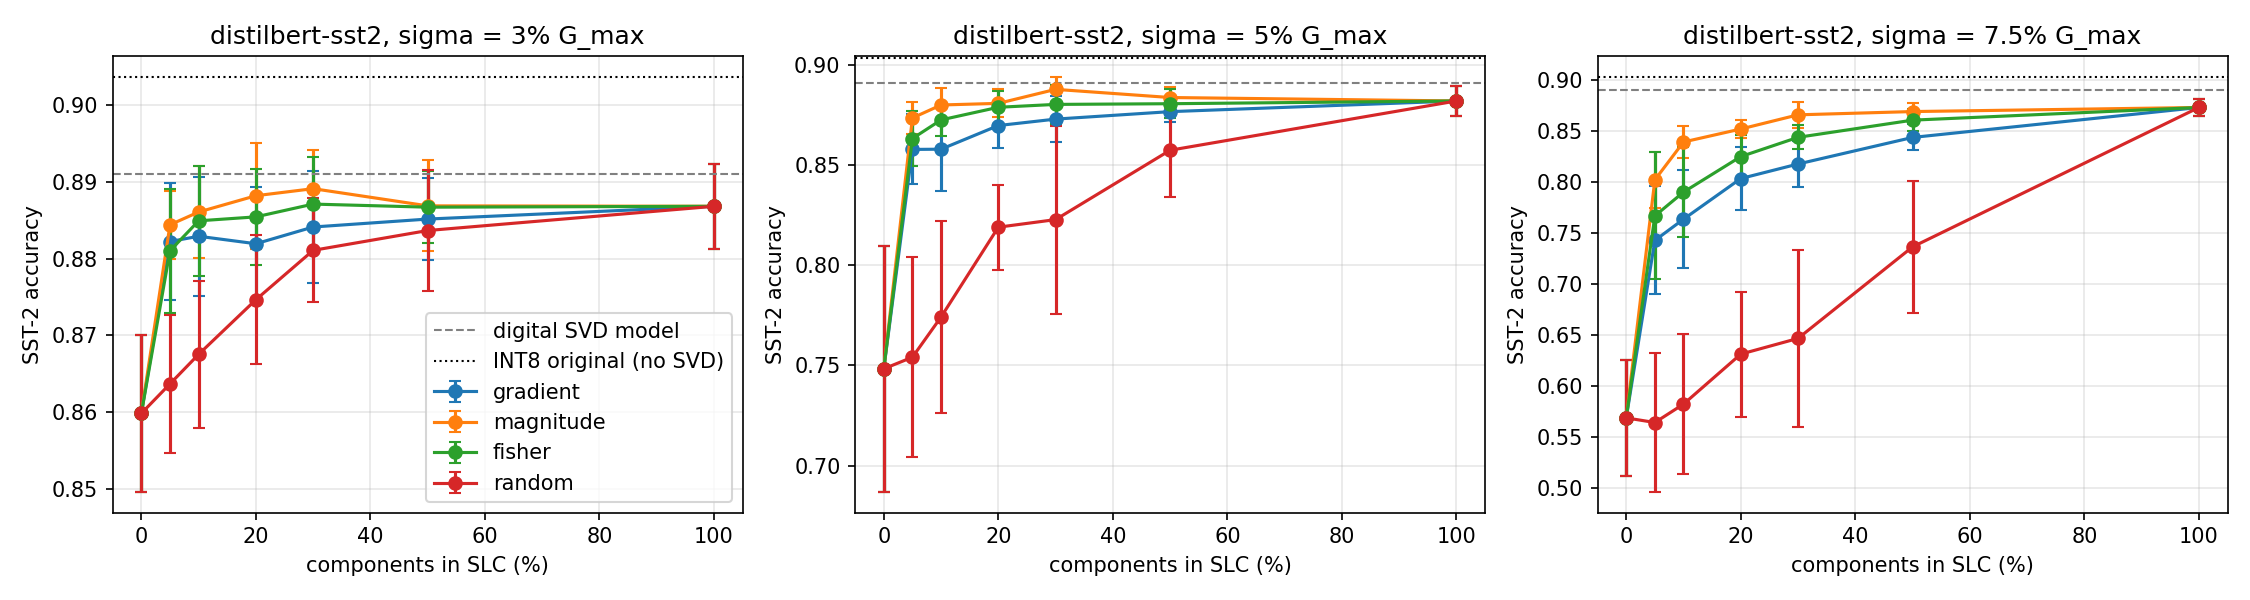

The data file committed next to this chart (first rows):
policy, slc_frac, sigma, fault_rate, seed, acc
all_slc, 1.0, 0.03, 0.0, 0, 0.8945
all_slc, 1.0, 0.03, 0.0, 1, 0.8853
all_slc, 1.0, 0.03, 0.0, 2, 0.875
all_slc, 1.0, 0.03, 0.0, 3, 0.8853
all_slc, 1.0, 0.03, 0.0, 4, 0.8888
all_slc, 1.0, 0.03, 0.0, 5, 0.8933
all_slc, 1.0, 0.03, 0.0, 6, 0.8945
all_slc, 1.0, 0.03, 0.0, 7, 0.883
all_slc, 1.0, 0.03, 0.0, 8, 0.8968
all_slc, 1.0, 0.03, 0.0, 9, 0.8819
all_slc, 1.0, 0.03, 0.0, 10, 0.8888
all_slc, 1.0, 0.03, 0.0, 11, 0.8911
all_slc, 1.0, 0.03, 0.0, 12, 0.8876
all_slc, 1.0, 0.03, 0.0, 13, 0.8819
all_slc, 1.0, 0.03, 0.0, 14, 0.8911
all_slc, 1.0, 0.03, 0.0, 15, 0.8784
all_slc, 1.0, 0.03, 0.0, 16, 0.8819
all_slc, 1.0, 0.03, 0.0, 17, 0.8853
all_slc, 1.0, 0.03, 0.0, 18, 0.8865
all_slc, 1.0, 0.03, 0.0, 19, 0.8853
all_slc, 1.0, 0.05, 0.0, 0, 0.8911
all_slc, 1.0, 0.05, 0.0, 1, 0.8842
all_slc, 1.0, 0.05, 0.0, 2, 0.8681
all_slc, 1.0, 0.05, 0.0, 3, 0.8899
all_slc, 1.0, 0.05, 0.0, 4, 0.8922
all_slc, 1.0, 0.05, 0.0, 5, 0.8773
all_slc, 1.0, 0.05, 0.0, 6, 0.8922
all_slc, 1.0, 0.05, 0.0, 7, 0.8933
all_slc, 1.0, 0.05, 0.0, 8, 0.8693
all_slc, 1.0, 0.05, 0.0, 9, 0.8784
all_slc, 1.0, 0.05, 0.0, 10, 0.8773
all_slc, 1.0, 0.05, 0.0, 11, 0.8842
all_slc, 1.0, 0.05, 0.0, 12, 0.8773
all_slc, 1.0, 0.05, 0.0, 13, 0.8853
all_slc, 1.0, 0.05, 0.0, 14, 0.8716
all_slc, 1.0, 0.05, 0.0, 15, 0.8761
all_slc, 1.0, 0.05, 0.0, 16, 0.8807
all_slc, 1.0, 0.05, 0.0, 17, 0.8807
all_slc, 1.0, 0.05, 0.0, 18, 0.8842
all_slc, 1.0, 0.05, 0.0, 19, 0.8865
all_slc, 1.0, 0.075, 0.0, 0, 0.8773
all_slc, 1.0, 0.075, 0.0, 1, 0.8784
all_slc, 1.0, 0.075, 0.0, 2, 0.8589
all_slc, 1.0, 0.075, 0.0, 3, 0.8865
all_slc, 1.0, 0.075, 0.0, 4, 0.8727
all_slc, 1.0, 0.075, 0.0, 5, 0.8647
all_slc, 1.0, 0.075, 0.0, 6, 0.8796
all_slc, 1.0, 0.075, 0.0, 7, 0.883
all_slc, 1.0, 0.075, 0.0, 8, 0.8693
all_slc, 1.0, 0.075, 0.0, 9, 0.8704
all_slc, 1.0, 0.075, 0.0, 10, 0.8624
all_slc, 1.0, 0.075, 0.0, 11, 0.8807
all_slc, 1.0, 0.075, 0.0, 12, 0.8635
all_slc, 1.0, 0.075, 0.0, 13, 0.8761
all_slc, 1.0, 0.075, 0.0, 14, 0.8807
all_slc, 1.0, 0.075, 0.0, 15, 0.867
all_slc, 1.0, 0.075, 0.0, 16, 0.8693
all_slc, 1.0, 0.075, 0.0, 17, 0.8727
all_slc, 1.0, 0.075, 0.0, 18, 0.8693
all_slc, 1.0, 0.075, 0.0, 19, 0.8876
... 1,260 more rows
